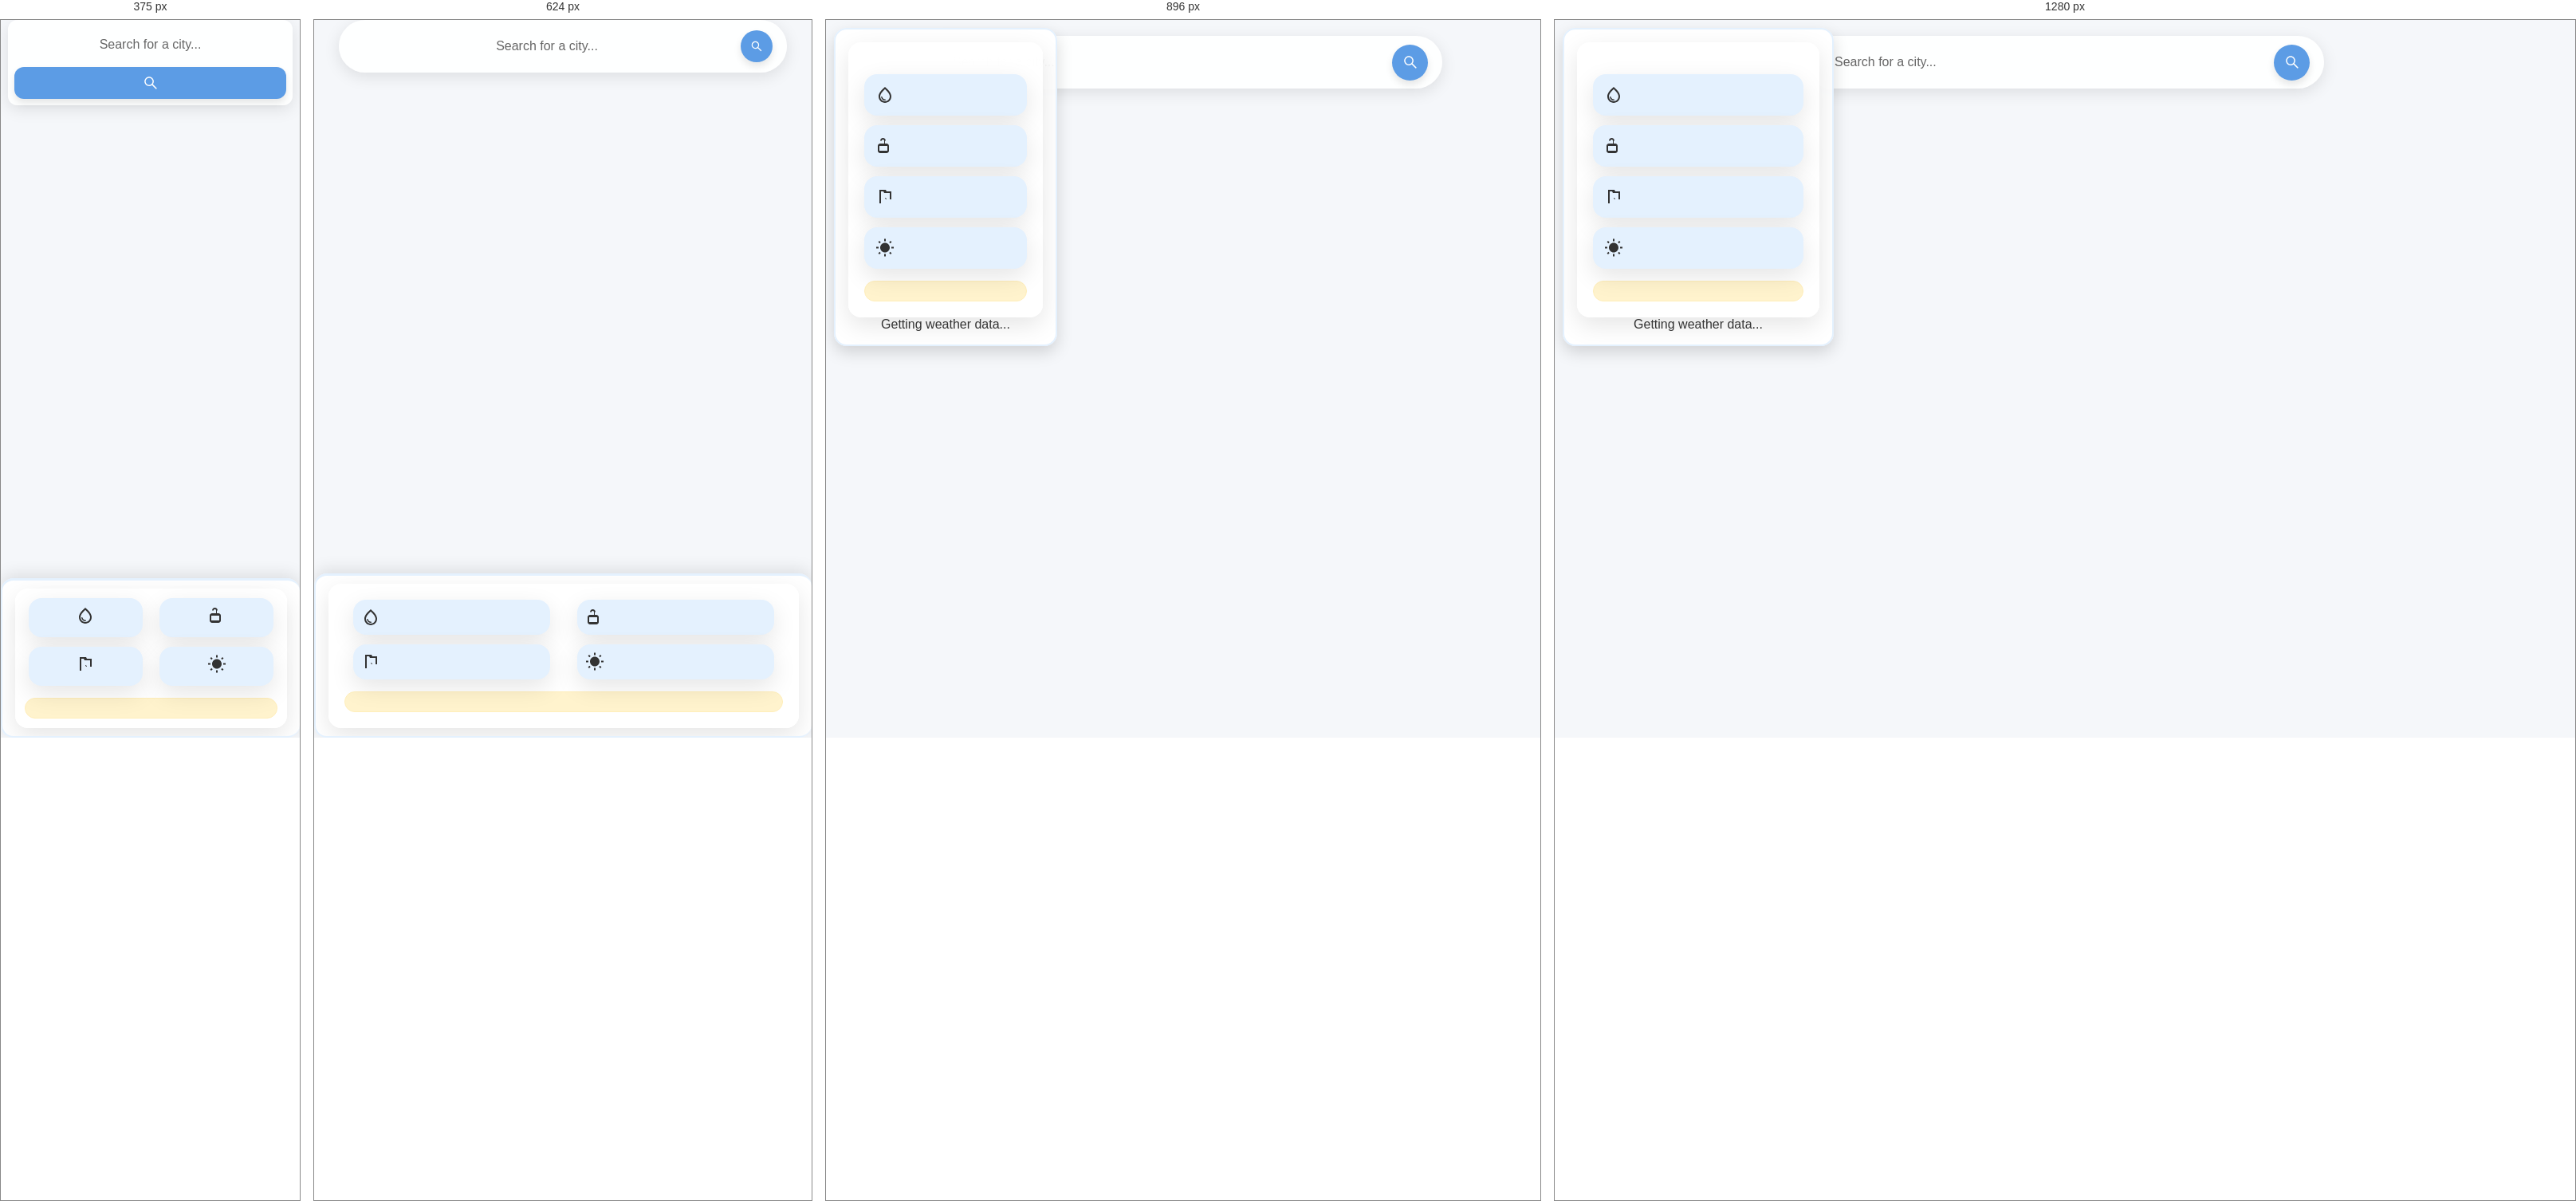
Rendered at 375 px, 624 px, 896 px and 1280 px, left to right.

<!-- file: index.html -->
<!DOCTYPE html>
<html lang="en">
  <head>
    <meta charset="UTF-8" />
    <meta name="viewport" content="width=device-width, initial-scale=1.0" />
    <title>Weather Forecast</title>
    <link rel="preconnect" href="https://fonts.googleapis.com" />
    <link rel="preconnect" href="https://fonts.gstatic.com" crossorigin />
    <link rel="shortcut icon" href="assets/cloudy.png" type="image/png" />
    <link
      href="https://fonts.googleapis.com/css2?family=Poppins:wght@300;400;500;600&display=swap"
      rel="stylesheet"
    />
    <link rel="stylesheet" href="https://unpkg.com/leaflet/dist/leaflet.css" />
    <script src="https://unpkg.com/leaflet/dist/leaflet.js"></script>
    <link rel="stylesheet" href="./style.css" />
    <script src="./script.js" defer></script>
  </head>

  <body>
    <div class="loading-screen">
      <div class="loading-spinner"></div>
    </div>

    <div class="search-container">
      <input
        type="text"
        class="search-box"
        placeholder="Search for a city..."
        required
      />
      <button class="search-btn">
        <svg
          stroke="currentColor"
          fill="currentColor"
          stroke-width="0"
          viewBox="0 0 1024 1024"
          height="1.5em"
          width="1.5em"
          xmlns="http://www.w3.org/2000/svg"
        >
          <path
            d="M909.6 854.5L649.9 594.8C690.2 542.7 712 479 712 412c0-80.2-31.3-155.4-87.9-212.1-56.6-56.7-132-87.9-212.1-87.9s-155.5 31.3-212.1 87.9C143.2 256.5 112 331.8 112 412c0 80.1 31.3 155.5 87.9 212.1C256.5 680.8 331.8 712 412 712c67 0 130.6-21.8 182.7-62l259.7 259.6a8.2 8.2 0 0 0 11.6 0l43.6-43.5a8.2 8.2 0 0 0 0-11.6zM570.4 570.4C528 612.7 471.8 636 412 636s-116-23.3-158.4-65.6C211.3 528 188 471.8 188 412s23.3-116.1 65.6-158.4C296 211.3 352.2 188 412 188s116.1 23.2 158.4 65.6S636 352.2 636 412s-23.3 116.1-65.6 158.4z"
          ></path>
        </svg>
      </button>
      <ul class="suggestions"></ul>
    </div>

    <div class="sidebar">
      <div class="weather">
        <div class="current-weather">
          <div class="weather-header">
            <h2 class="city"></h2>
            <p class="date"></p>
          </div>
          <div class="weather-info">
            <h1 class="temp"></h1>
            <p class="description"></p>
            <div class="hi-lo">
              <span class="temp-hi"></span>
              <span class="temp-lo"></span>
            </div>
          </div>
          <div class="weather-details">
            <div class="detail">
              <svg
                class="detail-icon"
                xmlns="http://www.w3.org/2000/svg"
                viewBox="0 0 24 24"
                width="24"
                height="24"
              >
                <path
                  fill="currentColor"
                  d="M12 2c-5.33 4.55-8 8.48-8 11.8 0 4.98 3.8 8.2 8 8.2s8-3.22 8-8.2c0-3.32-2.67-7.25-8-11.8zm0 18c-3.35 0-6-2.57-6-6.2 0-2.34 1.95-5.44 6-9.14 4.05 3.7 6 6.79 6 9.14 0 3.63-2.65 6.2-6 6.2zm-4.17-6c.37 0 .67.26.74.62.41 2.22 2.28 2.98 3.64 2.87.43-.02.79.32.79.75 0 .4-.32.73-.72.75-2.13.13-4.62-1.09-5.19-4.12-.08-.45.28-.87.74-.87z"
                />
              </svg>
              <p class="humidity"></p>
            </div>
            <div class="detail">
              <svg
                class="detail-icon"
                xmlns="http://www.w3.org/2000/svg"
                viewBox="0 0 24 24"
                width="24"
                height="24"
              >
                <path
                  fill="currentColor"
                  d="M13 5.5C13 3.57 11.43 2 9.5 2 7.57 2 6 3.57 6 5.5h2c0-.83.67-1.5 1.5-1.5.83 0 1.5.67 1.5 1.5V9H6c-1.66 0-3 1.34-3 3v6c0 1.66 1.34 3 3 3h8c1.66 0 3-1.34 3-3v-6c0-1.66-1.34-3-3-3h-2V5.5zm-2 6.5h4v6H5v-6h6z"
                />
              </svg>
              <p class="pressure"></p>
            </div>
            <div class="detail">
              <svg
                class="detail-icon"
                xmlns="http://www.w3.org/2000/svg"
                viewBox="0 0 24 24"
                width="24"
                height="24"
              >
                <path
                  fill="currentColor"
                  d="M14 5l-1-2H5v17h2v-7h5l1 2h7V5h-6zm4 10h-4l-1-2H7V5h3l1 2h7v8z"
                />
              </svg>
              <p class="wind"></p>
            </div>
            <div class="detail">
              <svg
                class="detail-icon"
                xmlns="http://www.w3.org/2000/svg"
                viewBox="0 0 24 24"
                width="24"
                height="24"
              >
                <path
                  fill="currentColor"
                  d="M6.76 4.84l-1.8-1.79-1.41 1.41 1.79 1.79 1.42-1.41zM4 10.5H1v2h3v-2zm9-9.95h-2V3.5h2V.55zm7.45 3.91l-1.41-1.41-1.79 1.79 1.41 1.41 1.79-1.79zm-3.21 13.7l1.79 1.8 1.41-1.41-1.8-1.79-1.4 1.4zM20 10.5v2h3v-2h-3zm-8-5c-3.31 0-6 2.69-6 6s2.69 6 6 6 6-2.69 6-6-2.69-6-6-6zm-1 16.95h2V19.5h-2v2.95zm-7.45-3.91l1.41 1.41 1.79-1.8-1.41-1.41-1.79 1.8z"
                />
              </svg>
              <p class="weatherCode"></p>
            </div>
          </div>
        </div>

        <div class="Note">
          <p class="text-information" style="font-weight: bolder"></p>
        </div>
      </div>
      <div class="error">
        <p></p>
      </div>

      <div class="loading-indicator">
        <div class="spinner"></div>
        <p>Getting weather data...</p>
      </div>
    </div>
    <div id="map"></div>
  </body>
</html>


/* @media block from style.css */
@media screen and (max-width: 1024px) {
    .sidebar {
        width: 280px;
    }
}

/* @media block from style.css */
@media screen and (max-width: 768px) {
    .sidebar {
        width: 100%;
        height: auto;
        position: fixed;
        bottom: 0;
        left: 0;
        top: auto;
        display: flex;
        flex-direction: row;
        align-items: center;
        justify-content: space-between;
        padding: 10px 16px;
        border-top: 3px solid var(--secondary-color);
        border-right: none;
        box-shadow: 0 -5px 20px rgba(0, 0, 0, 0.1);
    }

    .sidebar h2 {
        font-size: 1.2rem;
        margin-bottom: 0;
    }

    .weather {
        width: auto;
        flex: 1;
        text-align: center;
    }

    .weather-details {
        flex-direction: row;
        flex-wrap: wrap;
        justify-content: space-around;
        width: 100%;
    }

    .detail {
        width: 45%;
        padding: 10px;
        text-align: center;
    }

    .search-container {
        position: relative;
        top: auto;
        left: auto;
        transform: none;
        width: 90%;
        max-width: 100%;
        margin-bottom: 10px;
    }

    .search-box {
        text-align: center;
    }

    .search-btn {
        width: 40px;
        height: 40px;
    }

    .loading-indicator{
        display: none !important;
    }
}

/* @media block from style.css */
@media screen and (max-width: 480px) {
    .search-container {
        width: 95%;
        flex-direction: column;
        padding: 8px;
        border-radius: 12px;
    }

    .search-box {
        width: 100%;
        text-align: center;
    }

    .search-btn {
        width: 100%;
        height: 40px;
        border-radius: 12px;
        margin-top: 5px;
    }

    .weather {
        padding: 12px;
    }

    .detail {
        flex-direction: column;
        text-align: center;
        padding: 10px;
    }

    .detail-icon {
        margin-bottom: 5px;
    }

    .loading-indicator{
        display: none !important;
    }

    .error{
        display: none !important;
    }
}